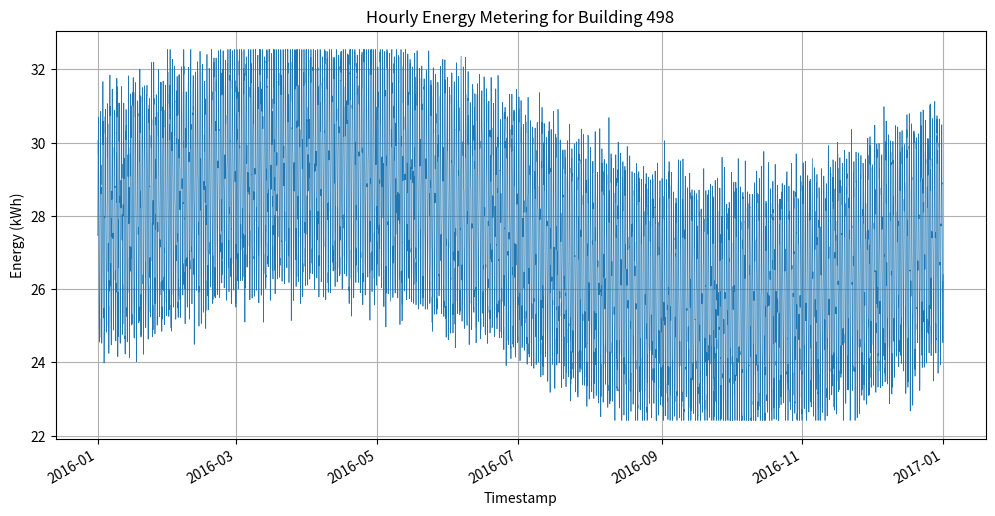

Write Python code to recreate this figure.
import os
import csv
import math
import random
from datetime import datetime, timedelta

import matplotlib.pyplot as plt
import matplotlib.dates as mdates

def generate_energy_data(building_id: int, start_year: int = 2016,
                         min_val: float = 22.41569420643628,
                         max_val: float = 32.54442686179401,
                         seed: int = 42):
    random.seed(seed)
    start = datetime(start_year, 1, 1, 0, 0)
    # 2016 is a leap year
    total_hours = 366 * 24
    timestamps = []
    values = []

    for i in range(total_hours):
        ts = start + timedelta(hours=i)
        hour_of_day = ts.hour
        day_of_year = ts.timetuple().tm_yday

        # Daily pattern: sine wave over 24 hours
        daily = 3.0 * math.sin(2 * math.pi * hour_of_day / 24)

        # Seasonal pattern: sine wave over the year
        seasonal = 2.0 * math.sin(2 * math.pi * day_of_year / 366)

        # Base consumption
        base = 27.5

        # Random noise
        noise = random.gauss(0, 0.5)

        value = base + daily + seasonal + noise
        # Clamp to specified range
        value = max(min_val, min(max_val, value))

        timestamps.append(ts.strftime('%Y-%m-%dT%H:%M'))
        values.append(value)

    return timestamps, values

def save_csv(building_id: int, timestamps, values, output_dir: str = 'generated_data'):
    os.makedirs(output_dir, exist_ok=True)
    csv_path = os.path.join(output_dir, f'{building_id}.csv')
    with open(csv_path, 'w', newline='') as f:
        writer = csv.writer(f)
        writer.writerow(['timestamp', 'value'])
        for ts, val in zip(timestamps, values):
            writer.writerow([ts, f'{val:.6f}'])

def plot_data(building_id: int, timestamps, values, output_dir: str = 'generated_plots'):
    os.makedirs(output_dir, exist_ok=True)
    plt.figure(figsize=(12, 6))
    # Convert string timestamps back to datetime for plotting
    dt_timestamps = [datetime.strptime(ts, '%Y-%m-%dT%H:%M') for ts in timestamps]
    plt.plot(dt_timestamps, values, linewidth=0.5)
    plt.title(f'Hourly Energy Metering for Building {building_id}')
    plt.xlabel('Timestamp')
    plt.ylabel('Energy (kWh)')
    plt.grid(True)

    # Format x-axis
    plt.gca().xaxis.set_major_locator(mdates.MonthLocator(interval=2))
    plt.gca().xaxis.set_major_formatter(mdates.DateFormatter('%Y-%m'))
    plt.gcf().autofmt_xdate()

    png_path = os.path.join(output_dir, f'{building_id}.png')
    plt.savefig(png_path, dpi=150)
    plt.close()

def main():
    building_id = 498
    timestamps, values = generate_energy_data(building_id)
    save_csv(building_id, timestamps, values)
    plot_data(building_id, timestamps, values)

if __name__ == "__main__":
    main()
